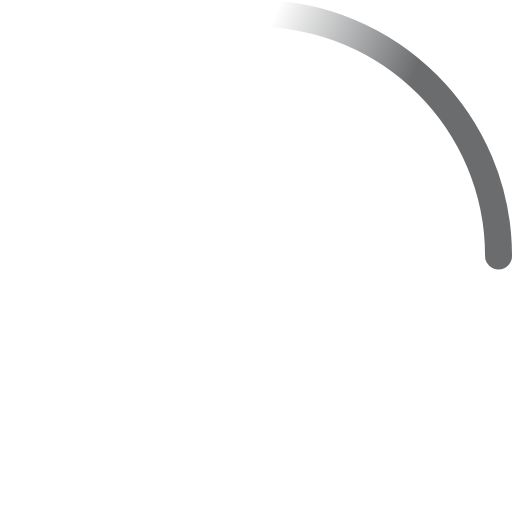
t = 0.00 s
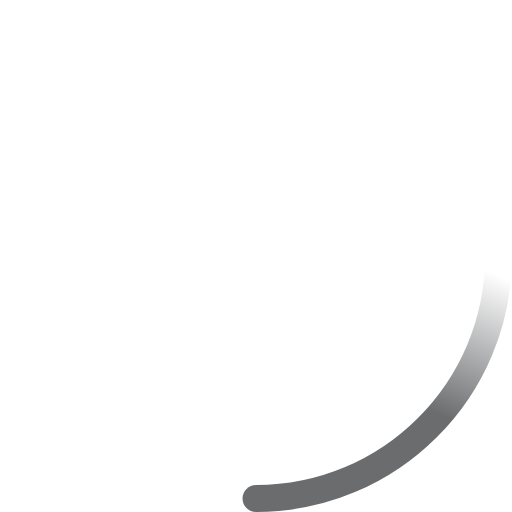
t = 0.23 s
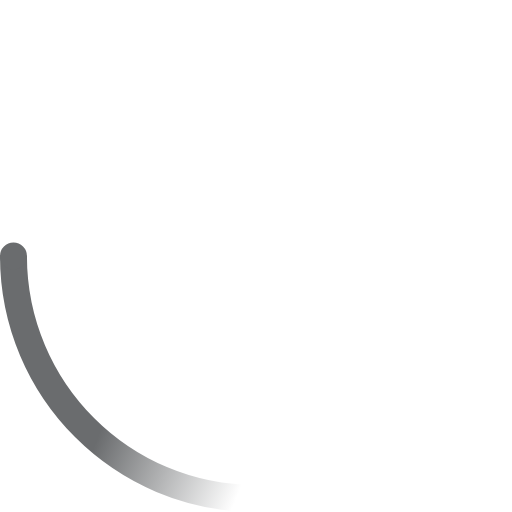
t = 0.45 s
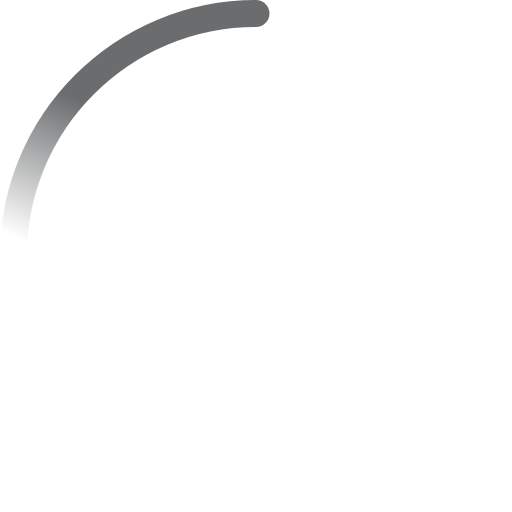
t = 0.68 s

The animated SVG that drew these frames (rendered in a browser with its animation timeline set to each time). Animation: 2 SMIL elements (animateTransform=2); one cycle of 0.90 s, repeats indefinitely.

<!-- By Sam Herbert (@sherb), for everyone. More @ http://goo.gl/7AJzbL -->
<svg width="38" height="38" viewBox="0 0 38 38" xmlns="http://www.w3.org/2000/svg">
    <defs>
        <linearGradient x1="8.042%" y1="0%" x2="65.682%" y2="23.865%" id="a">
            <stop stop-color="#6A6C6E" stop-opacity="0" offset="0%"/>
            <stop stop-color="#6A6C6E" stop-opacity=".631" offset="63.146%"/>
            <stop stop-color="#6A6C6E" offset="100%"/>
        </linearGradient>
    </defs>
    <g fill="none" fill-rule="evenodd">
        <g transform="translate(1 1)">
            <path d="M36 18c0-9.94-8.06-18-18-18" id="Oval-2" stroke="url(#a)" stroke-width="2">
                <animateTransform
                    attributeName="transform"
                    type="rotate"
                    from="0 18 18"
                    to="360 18 18"
                    dur="0.9s"
                    repeatCount="indefinite" />
            </path>
            <circle fill="#6A6C6E" cx="36" cy="18" r="1">
                <animateTransform
                    attributeName="transform"
                    type="rotate"
                    from="0 18 18"
                    to="360 18 18"
                    dur="0.9s"
                    repeatCount="indefinite" />
            </circle>
        </g>
    </g>
</svg>
